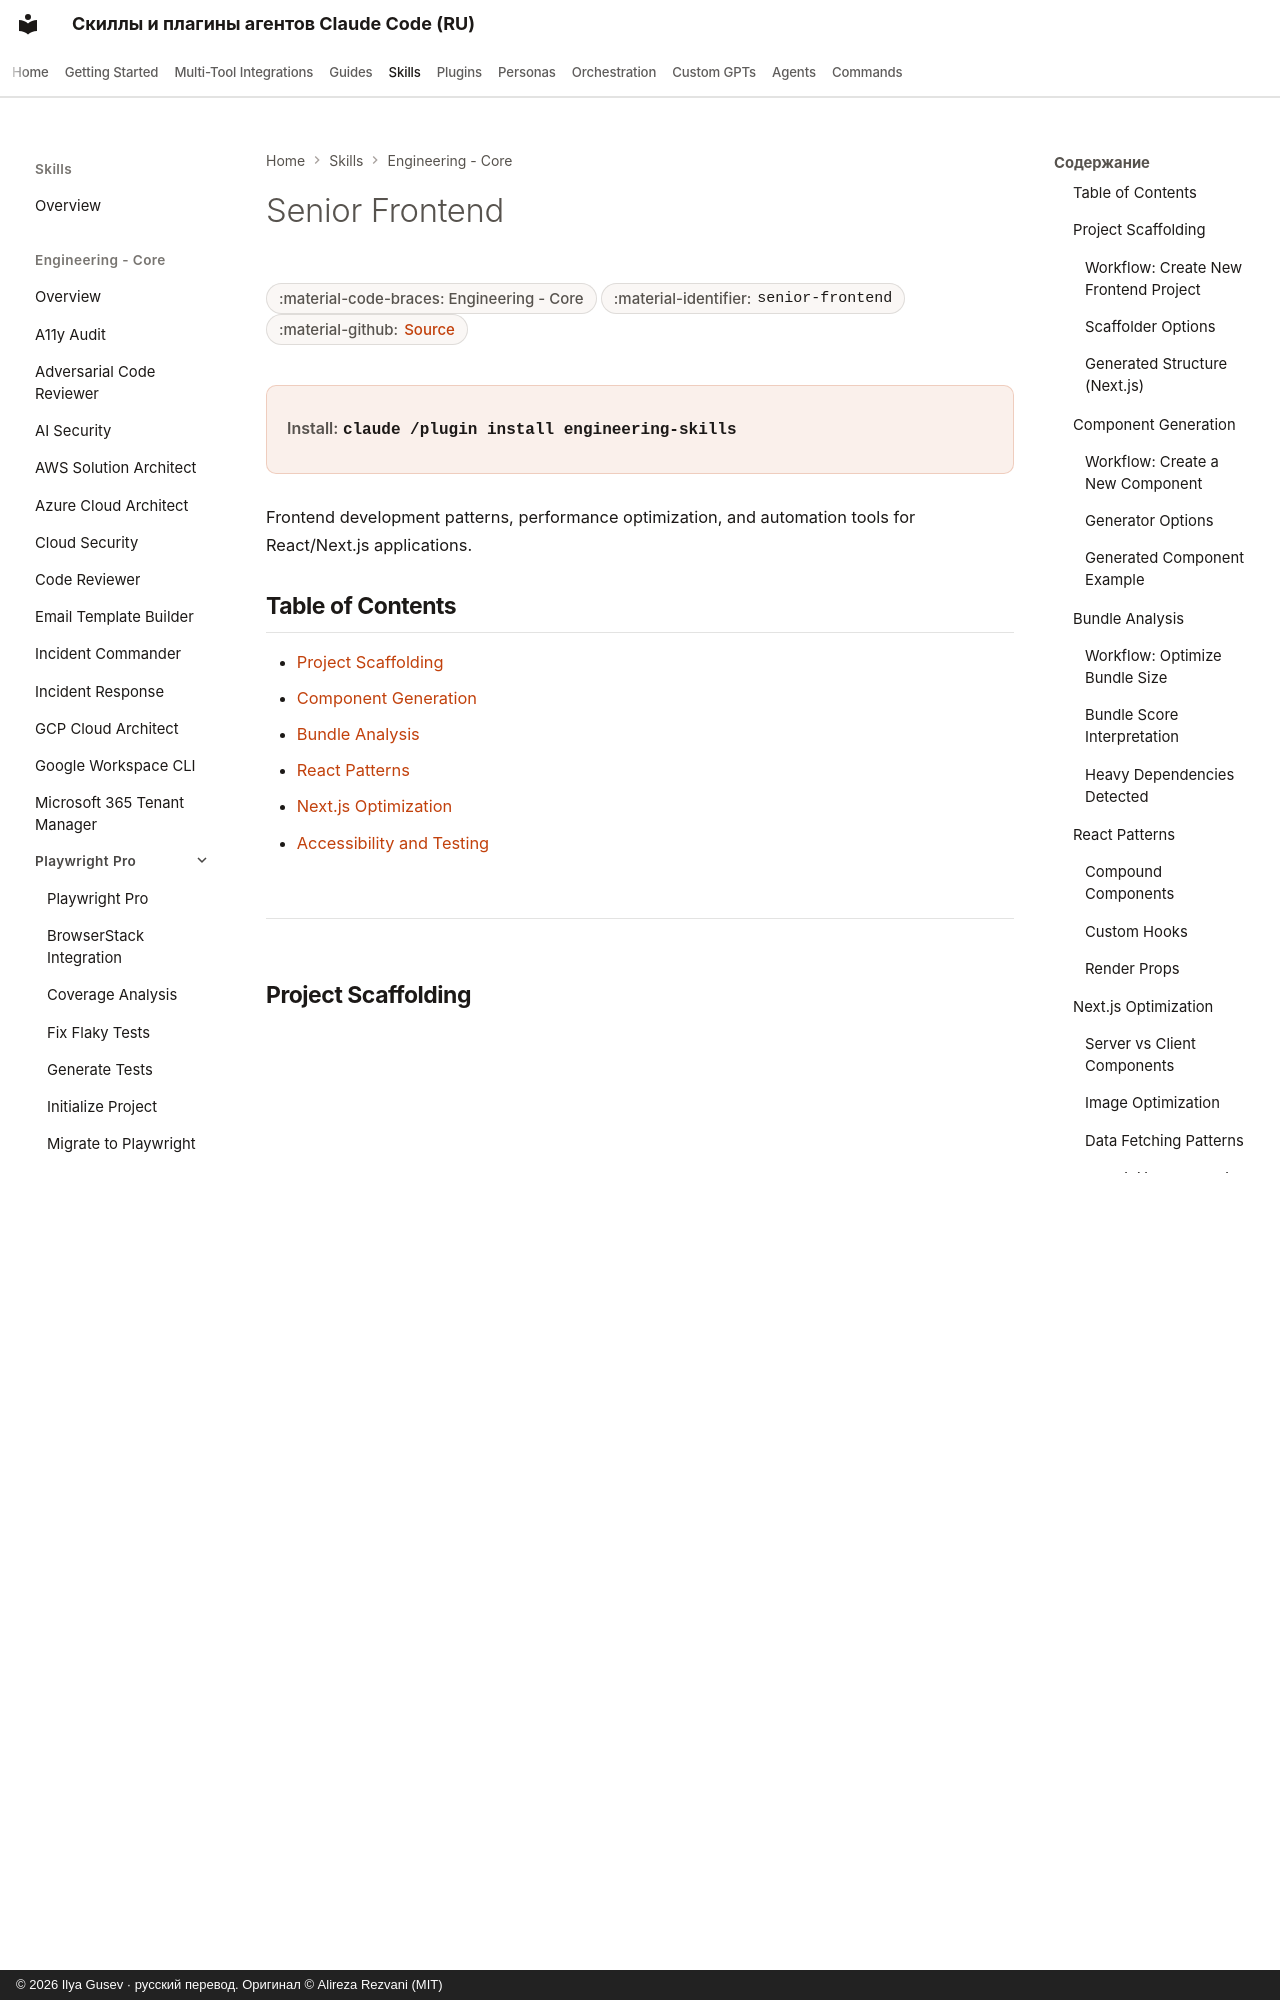

repository: imgusev/claude-skills-ru · page: skills/engineering-team/senior-frontend/index.html · generator: mkdocs · copyright: © 2026 Ilya Gusev · русский перевод. Оригинал © Alireza Rezvani (MIT)

---
title: "Senior Frontend — Agent Skill & Codex Plugin"
description: "Frontend development skill for React, Next.js, TypeScript, and Tailwind CSS applications. Use when building React components, optimizing Next.js. Agent skill for Claude Code, Codex CLI, Gemini CLI, OpenClaw."
---

# Senior Frontend

<div class="page-meta" markdown>
<span class="meta-badge">:material-code-braces: Engineering - Core</span>
<span class="meta-badge">:material-identifier: `senior-frontend`</span>
<span class="meta-badge">:material-github: <a href="https://github.com/imgusev/claude-skills-ru/tree/main/engineering-team/skills/senior-frontend/SKILL.md">Source</a></span>
</div>

<div class="install-banner" markdown>
<span class="install-label">Install:</span> <code>claude /plugin install engineering-skills</code>
</div>


Frontend development patterns, performance optimization, and automation tools for React/Next.js applications.

## Table of Contents

- [Project Scaffolding](#project-scaffolding)
- [Component Generation](#component-generation)
- [Bundle Analysis](#bundle-analysis)
- [React Patterns](#react-patterns)
- [Next.js Optimization](#nextjs-optimization)
- [Accessibility and Testing](#accessibility-and-testing)

---

## Project Scaffolding

Generate a new Next.js or React project with TypeScript, Tailwind CSS, and best practice configurations.

### Workflow: Create New Frontend Project

1. Run the scaffolder with your project name and template:
   ```bash
   python scripts/frontend_scaffolder.py my-app --template nextjs
   ```

2. Add optional features (auth, api, forms, testing, storybook):
   ```bash
   python scripts/frontend_scaffolder.py dashboard --template nextjs --features auth,api
   ```

3. Navigate to the project and install dependencies:
   ```bash
   cd my-app && npm install
   ```

4. Start the development server:
   ```bash
   npm run dev
   ```
